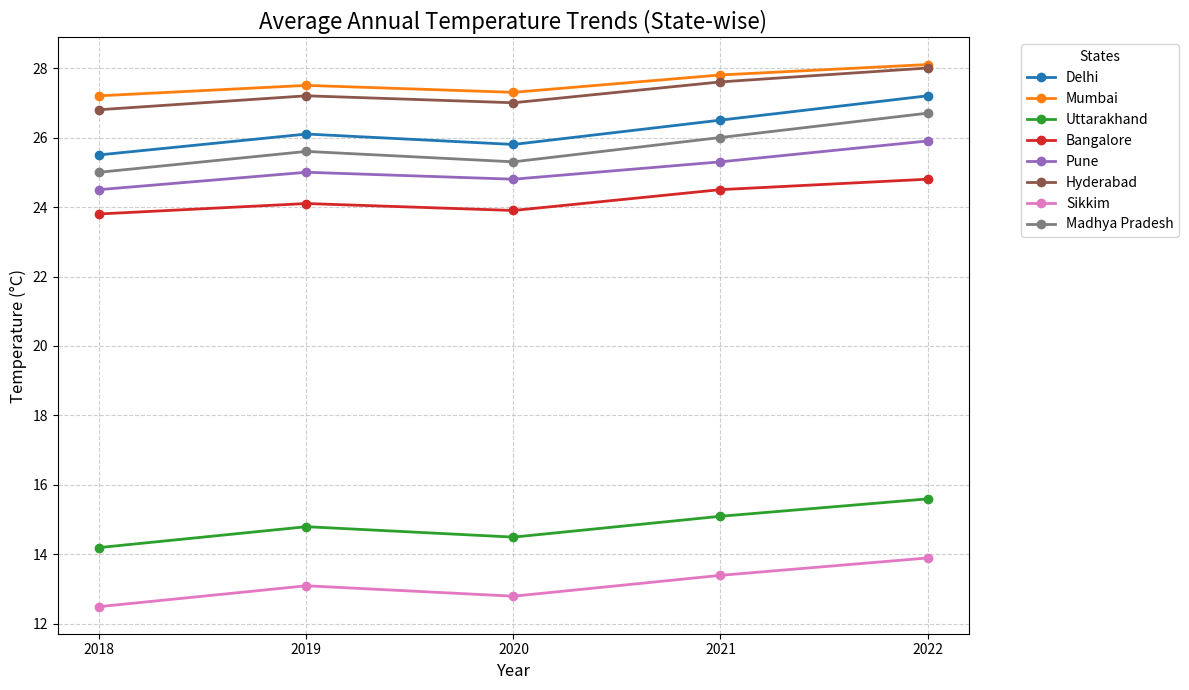

Write Python code to recreate this figure.
import matplotlib.pyplot as plt
import pandas as pd

# Data for multiple states across India
data = {
    'Year': [2018, 2019, 2020, 2021, 2022],
    'Delhi': [25.5, 26.1, 25.8, 26.5, 27.2],
    'Mumbai': [27.2, 27.5, 27.3, 27.8, 28.1],
    'Uttarakhand': [14.2, 14.8, 14.5, 15.1, 15.6],
    'Bangalore': [23.8, 24.1, 23.9, 24.5, 24.8],
    'Pune': [24.5, 25.0, 24.8, 25.3, 25.9],
    'Hyderabad': [26.8, 27.2, 27.0, 27.6, 28.0],
    'Sikkim': [12.5, 13.1, 12.8, 13.4, 13.9],
    'Madhya Pradesh': [25.0, 25.6, 25.3, 26.0, 26.7]
}

df = pd.DataFrame(data)

# Plotting settings
plt.figure(figsize=(12, 7))

for state in df.columns[1:]:
    plt.plot(df['Year'], df[state], marker='o', label=state, linewidth=2)

plt.title('Average Annual Temperature Trends (State-wise)', fontsize=16)
plt.xlabel('Year', fontsize=12)
plt.ylabel('Temperature (°C)', fontsize=12)
plt.xticks(df['Year'])
plt.grid(True, linestyle='--', alpha=0.6)
plt.legend(title='States', bbox_to_anchor=(1.05, 1), loc='upper left')

plt.tight_layout()

# Saving the updated graph
plt.savefig('india_weather_analysis.png')
print("Naya graph 'india_weather_analysis.png' ke naam se save ho gaya hai!")
plt.show()
